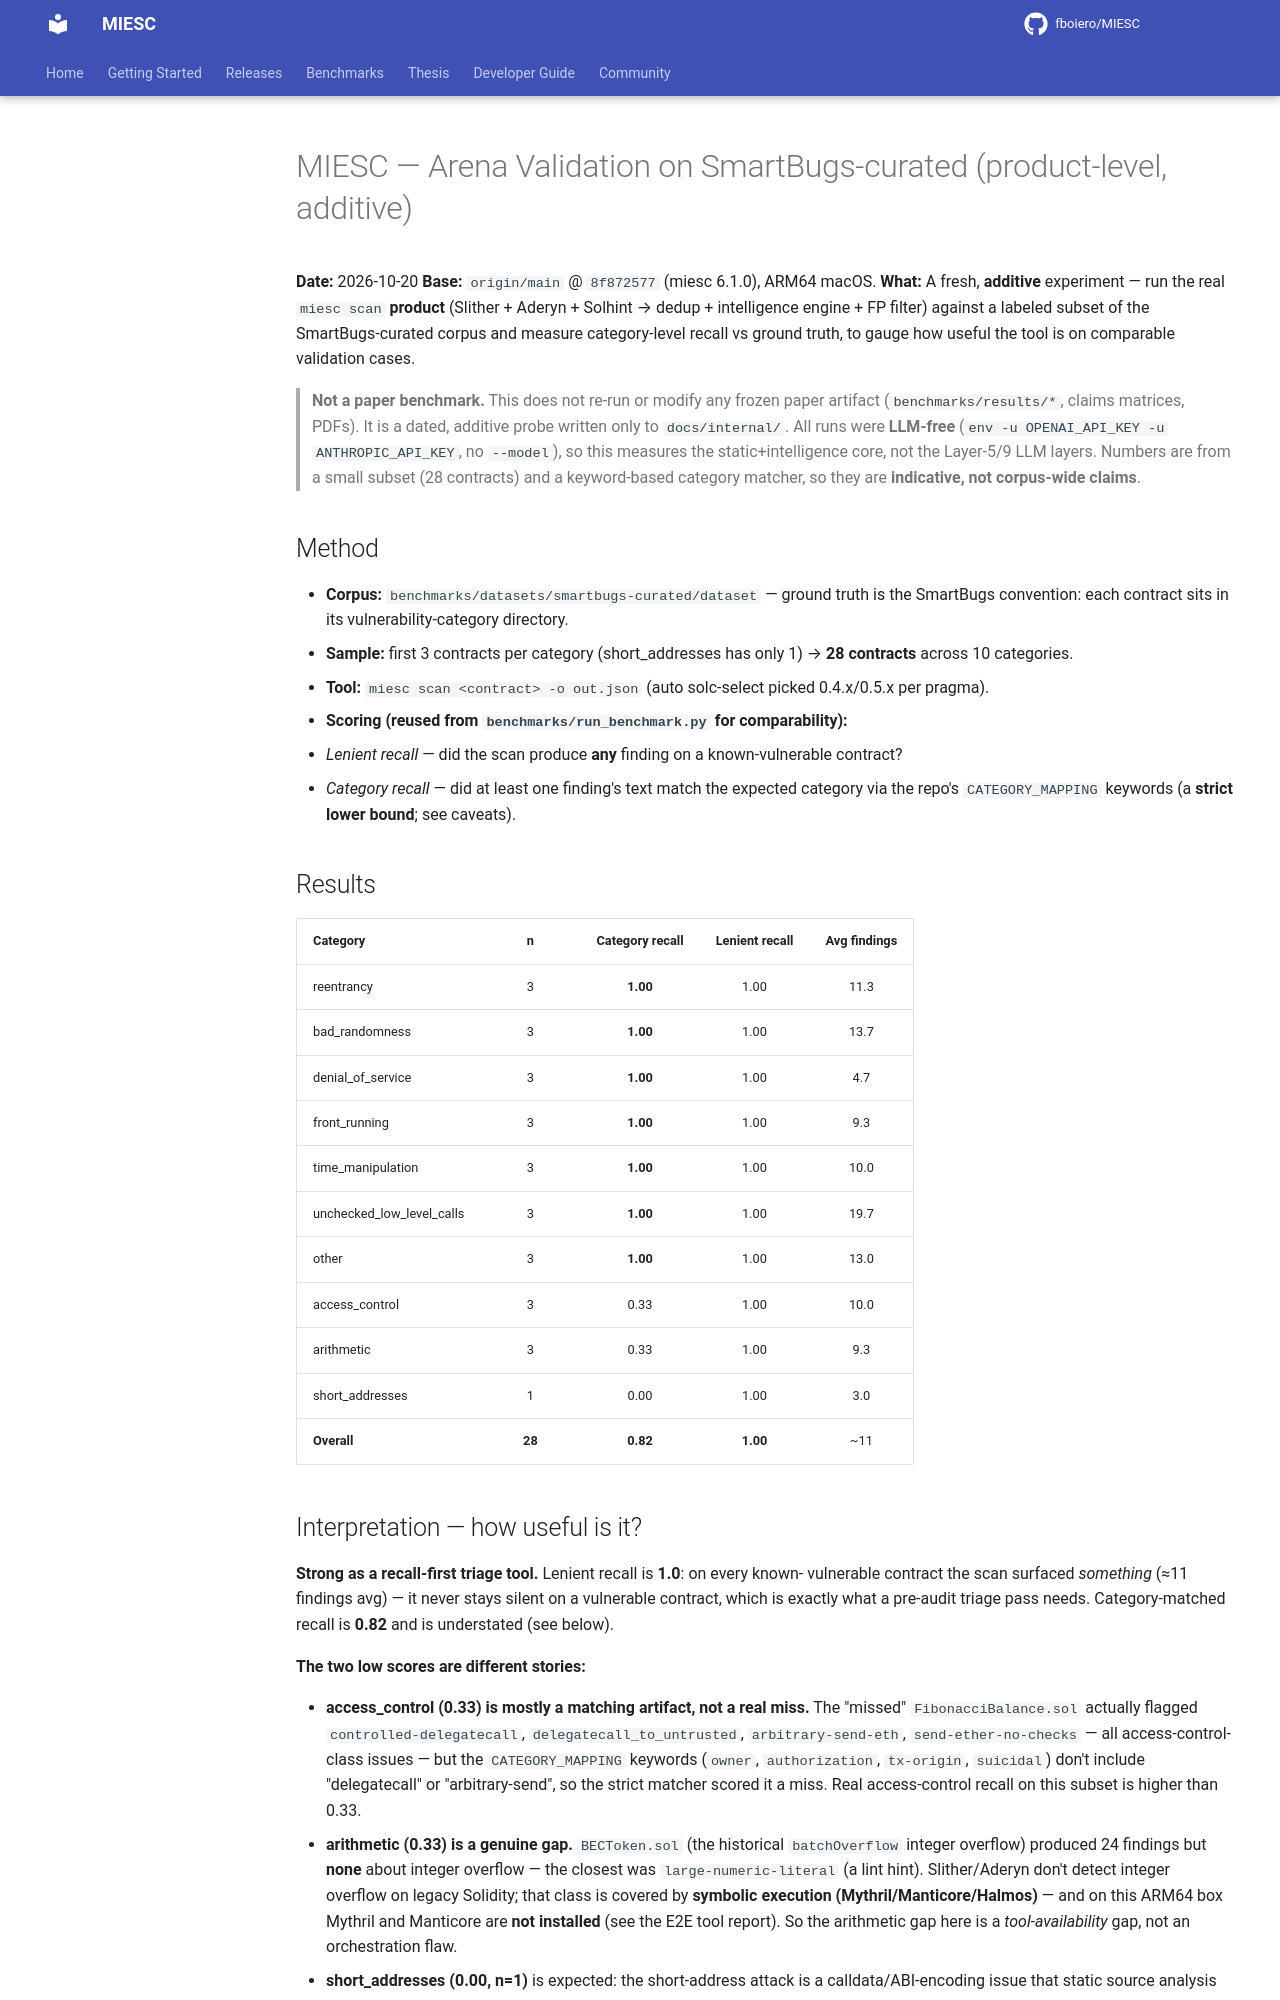

repository: fboiero/MIESC · page: internal/ARENA_VALIDATION_2026-10/index.html · generator: jekyll

# MIESC — Arena Validation on SmartBugs-curated (product-level, additive)

**Date:** 2026-10-20
**Base:** `origin/main` @ `8f872577` (miesc 6.1.0), ARM64 macOS.
**What:** A fresh, **additive** experiment — run the real `miesc scan` **product**
(Slither + Aderyn + Solhint → dedup + intelligence engine + FP filter) against a
labeled subset of the SmartBugs-curated corpus and measure category-level recall
vs ground truth, to gauge how useful the tool is on comparable validation cases.

> **Not a paper benchmark.** This does not re-run or modify any frozen paper
> artifact (`benchmarks/results/*`, claims matrices, PDFs). It is a dated,
> additive probe written only to `docs/internal/`. All runs were **LLM-free**
> (`env -u OPENAI_API_KEY -u ANTHROPIC_API_KEY`, no `--model`), so this measures
> the static+intelligence core, not the Layer-5/9 LLM layers. Numbers are from a
> small subset (28 contracts) and a keyword-based category matcher, so they are
> **indicative, not corpus-wide claims**.

## Method

- **Corpus:** `benchmarks/datasets/smartbugs-curated/dataset` — ground truth is the
  SmartBugs convention: each contract sits in its vulnerability-category directory.
- **Sample:** first 3 contracts per category (short_addresses has only 1) → **28 contracts** across 10 categories.
- **Tool:** `miesc scan <contract> -o out.json` (auto solc-select picked 0.4.x/0.5.x per pragma).
- **Scoring (reused from `benchmarks/run_benchmark.py` for comparability):**
  - *Lenient recall* — did the scan produce **any** finding on a known-vulnerable contract?
  - *Category recall* — did at least one finding's text match the expected category via the repo's `CATEGORY_MAPPING` keywords (a **strict lower bound**; see caveats).

## Results

| Category | n | Category recall | Lenient recall | Avg findings |
|----------|:-:|:---------------:|:--------------:|:------------:|
| reentrancy | 3 | **1.00** | 1.00 | 11.3 |
| bad_randomness | 3 | **1.00** | 1.00 | 13.7 |
| denial_of_service | 3 | **1.00** | 1.00 | 4.7 |
| front_running | 3 | **1.00** | 1.00 | 9.3 |
| time_manipulation | 3 | **1.00** | 1.00 | 10.0 |
| unchecked_low_level_calls | 3 | **1.00** | 1.00 | 19.7 |
| other | 3 | **1.00** | 1.00 | 13.0 |
| access_control | 3 | 0.33 | 1.00 | 10.0 |
| arithmetic | 3 | 0.33 | 1.00 | 9.3 |
| short_addresses | 1 | 0.00 | 1.00 | 3.0 |
| **Overall** | **28** | **0.82** | **1.00** | ~11 |

## Interpretation — how useful is it?

**Strong as a recall-first triage tool.** Lenient recall is **1.0**: on every known-
vulnerable contract the scan surfaced *something* (≈11 findings avg) — it never stays
silent on a vulnerable contract, which is exactly what a pre-audit triage pass needs.
Category-matched recall is **0.82** and is understated (see below).

**The two low scores are different stories:**

- **access_control (0.33) is mostly a matching artifact, not a real miss.** The
  "missed" `FibonacciBalance.sol` actually flagged `controlled-delegatecall`,
  `delegatecall_to_untrusted`, `arbitrary-send-eth`, `send-ether-no-checks` — all
  access-control-class issues — but the `CATEGORY_MAPPING` keywords
  (`owner`, `authorization`, `tx-origin`, `suicidal`) don't include "delegatecall"
  or "arbitrary-send", so the strict matcher scored it a miss. Real access-control
  recall on this subset is higher than 0.33.
- **arithmetic (0.33) is a genuine gap.** `BECToken.sol` (the historical
  `batchOverflow` integer overflow) produced 24 findings but **none** about integer
  overflow — the closest was `large-numeric-literal` (a lint hint). Slither/Aderyn
  don't detect integer overflow on legacy Solidity; that class is covered by
  **symbolic execution (Mythril/Manticore/Halmos)** — and on this ARM64 box Mythril
  and Manticore are **not installed** (see the E2E tool report). So the arithmetic
  gap here is a *tool-availability* gap, not an orchestration flaw.
- **short_addresses (0.00, n=1)** is expected: the short-address attack is a
  calldata/ABI-encoding issue that static source analysis essentially cannot see.
  Most tools in the literature score ~0 here.
